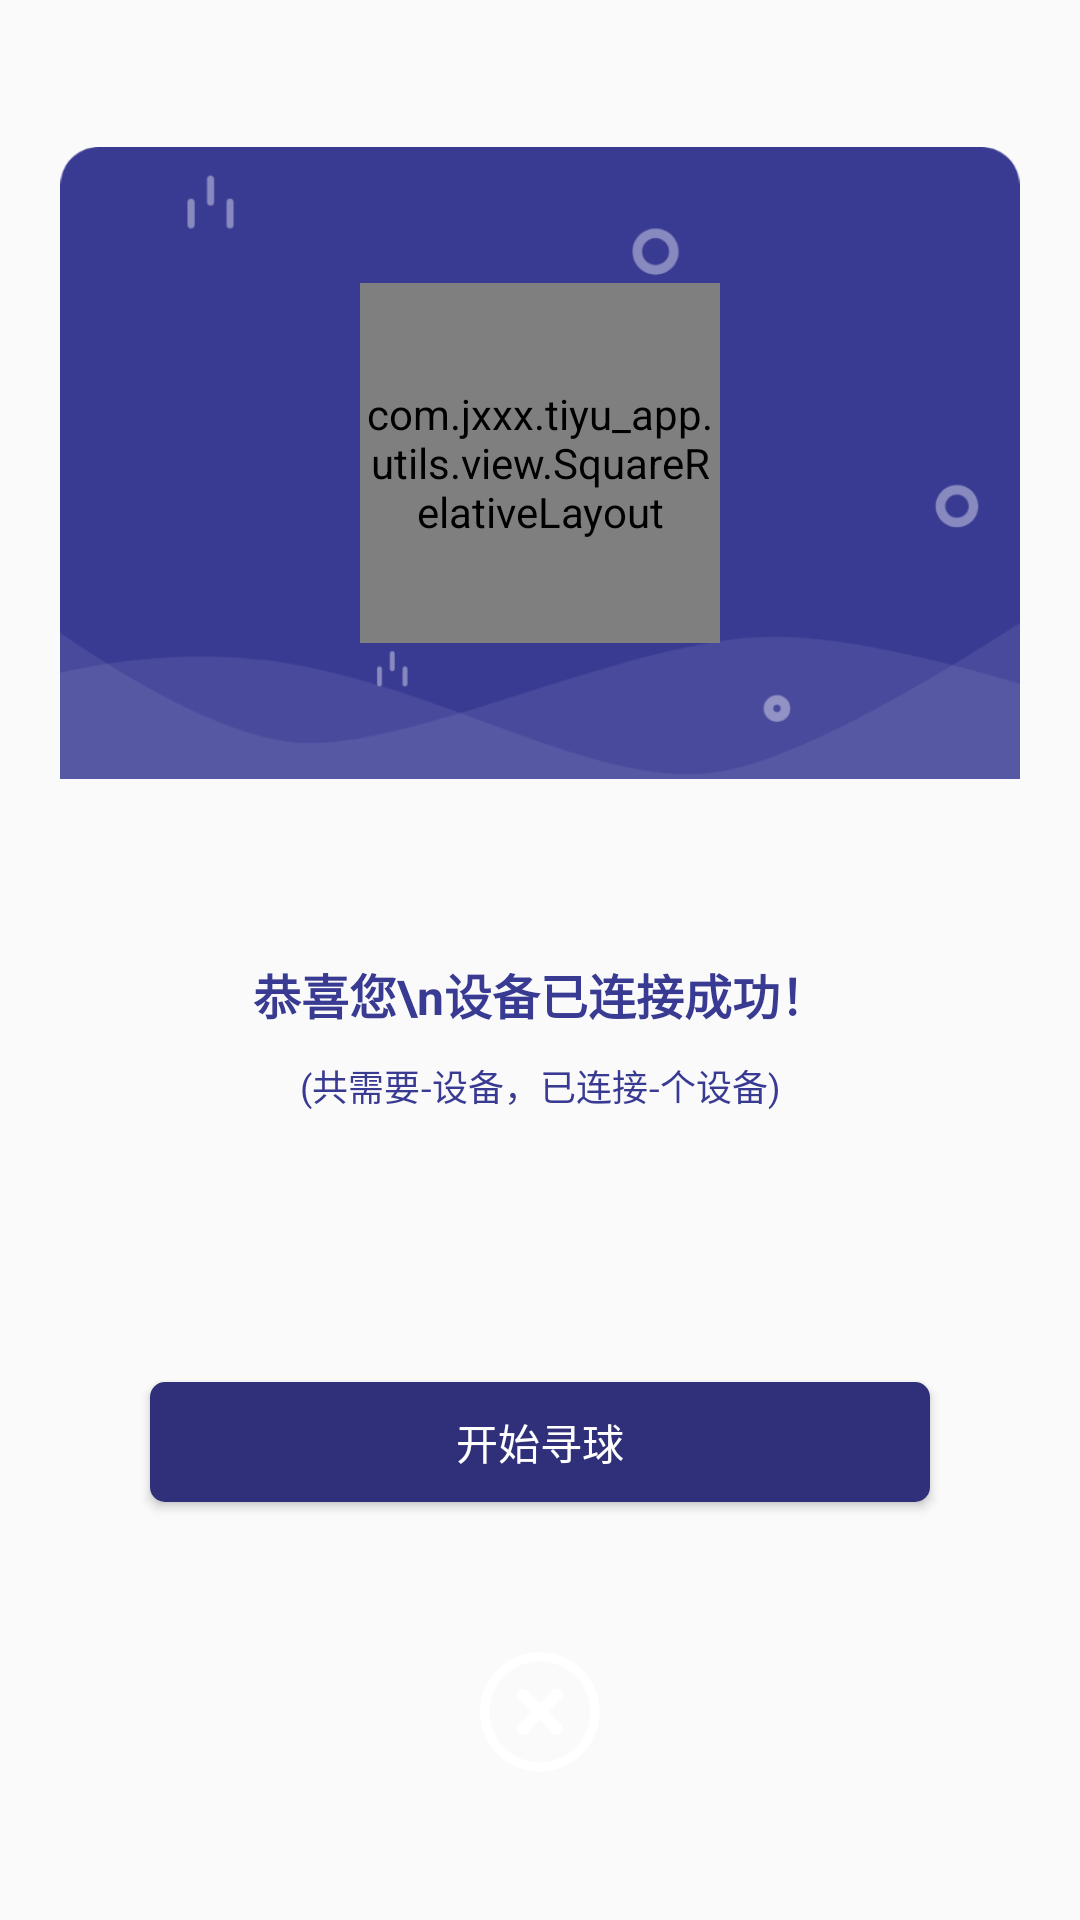

The Android layout XML behind this screen, and the referenced resources:
<!-- AndroidManifest.xml: application theme AppTheme -->
<!-- res/layout/dialog_kaishixunqiu.xml -->
<?xml version="1.0" encoding="utf-8"?>
<LinearLayout xmlns:android="http://schemas.android.com/apk/res/android"
    android:layout_width="320dp"
    android:layout_height="wrap_content"
    android:gravity="center"
    android:orientation="vertical">


    <RelativeLayout
        android:layout_width="320dp"
        android:layout_height="wrap_content">

        <ImageView
            android:id="@+id/iv"
            android:layout_width="320dp"
            android:layout_height="wrap_content"
            android:adjustViewBounds="true"
            android:src="@drawable/ic_dialog_xunqiu" />

        <com.jxxx.tiyu_app.utils.view.SquareRelativeLayout
            android:layout_width="120dp"
            android:layout_height="120dp"
            android:layout_centerInParent="true">

            <com.jxxx.tiyu_app.utils.view.StepArcView_n
                android:id="@+id/sv_n"
                android:layout_width="match_parent"
                android:layout_height="match_parent"/>
            <View
                android:layout_width="match_parent"
                android:layout_height="match_parent"
                android:background="@drawable/include_circle_start"
                android:layout_margin="15dp"/>
            <TextView
                android:id="@+id/tv_bfb"
                android:layout_width="wrap_content"
                android:layout_height="wrap_content"
                android:text="0%"
                android:textColor="@color/white"
                android:textSize="26dp"
                android:layout_centerInParent="true"/>

            <TextView
                android:id="@+id/tv_sbNum"
                android:layout_width="wrap_content"
                android:layout_height="wrap_content"
                android:gravity="center"
                android:layout_alignParentBottom="true"
                android:layout_alignParentEnd="true"
                android:text="0/0"
                android:textColor="@color/white"
                android:textSize="12sp"/>
        </com.jxxx.tiyu_app.utils.view.SquareRelativeLayout>


    </RelativeLayout>


    <LinearLayout
        android:id="@+id/ll"
        android:layout_width="320dp"
        android:layout_height="wrap_content"
        android:background="@drawable/shape_radius_fff_xx"
        android:orientation="vertical">

        <TextView
            android:id="@+id/tv_title"
            android:layout_width="match_parent"
            android:layout_height="wrap_content"
            android:layout_marginTop="60dp"
            android:gravity="center"
            android:lineSpacingExtra="5dp"
            android:text="恭喜您\n设备已连接成功！"
            android:textColor="@color/color_text_theme"
            android:textSize="16sp"
            android:textStyle="bold" />
        <TextView
            android:id="@+id/tv_sbNum_zj"
            android:layout_width="match_parent"
            android:layout_height="wrap_content"
            android:gravity="center"
            android:layout_marginTop="10dp"
            android:layout_marginBottom="60dp"
            android:text="(共需要-设备，已连接-个设备)"
            android:textColor="@color/color_text_theme"
            android:textSize="12sp"/>
        <Button
            android:id="@+id/btn_xunqiu"
            android:layout_width="match_parent"
            android:layout_height="40dp"
            android:layout_marginHorizontal="30dp"
            android:layout_marginTop="30dp"
            android:layout_marginBottom="20dp"
            android:background="@drawable/btn_shape_theme"
            android:text="开始寻球"
            android:textColor="@color/white" />
    </LinearLayout>

    <ImageView
        android:id="@+id/iv_quxiao"
        android:layout_width="40dp"
        android:layout_height="40dp"
        android:layout_marginHorizontal="15dp"
        android:layout_marginTop="30dp"
        android:scaleType="fitXY"
        android:src="@drawable/ic_close" />
</LinearLayout>
<!-- resources referenced by this layout -->
<resources>
  <color name="color_text_theme">#393B93</color>
  <color name="white">#FFFFFF</color>
  <!-- drawable btn_shape_theme (drawable) -->
  <?xml version="1.0" encoding="utf-8"?>
  <shape xmlns:android="http://schemas.android.com/apk/res/android"
      android:shape="rectangle">
      
      <gradient
          android:endColor="#2F3079"
          android:startColor="#2F3079"
          android:type="linear" />
  
      <corners android:radius="5dp" />
  </shape>
  <!-- drawable ic_close: png bitmap (drawable-xxhdpi, 5614 bytes) -->
  <!-- drawable ic_dialog_xunqiu: png bitmap (drawable-xxhdpi, 27750 bytes) -->
  <!-- drawable include_circle_start (drawable) -->
  <?xml version="1.0" encoding="utf-8"?>
  <shape xmlns:android="http://schemas.android.com/apk/res/android"
      android:shape="oval">
      <solid android:color="@color/color_transparent"/>
  
      <stroke
          android:width="1dp"
          android:color="#91A9FF" />
      <size
          android:width="80dp"
          android:height="80dp" />
  </shape>
  <style name="AppTheme" parent="Theme.AppCompat.Light.NoActionBar">
          
          <item name="colorPrimary">@color/white</item>
          <item name="colorPrimaryDark">@color/white</item>
          <item name="colorAccent">@color/white</item>
          <item name="android:textColorTertiary">@color/color_000000</item>
          <item name="android:windowIsTranslucent">false</item>
      </style>
  <color name="color_transparent">#00000000</color>
  <color name="color_000000">#000000</color>
</resources>
